Labelled photos from "preprocessed", an image-classification folder in sebastianjarap/MelanomaDetection. The possible labels are: benign, malignant.

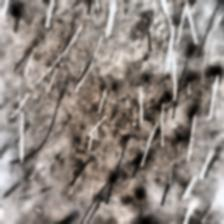
Label: malignant

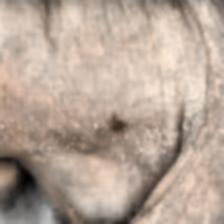
Label: benign

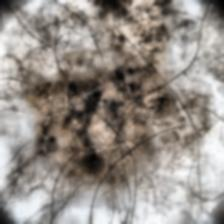
Label: malignant

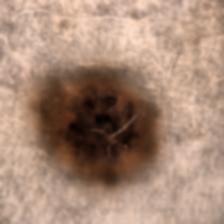
Label: benign

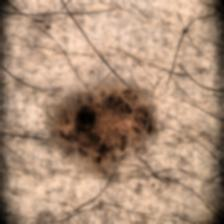
Label: benign

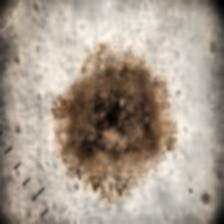
Label: malignant
